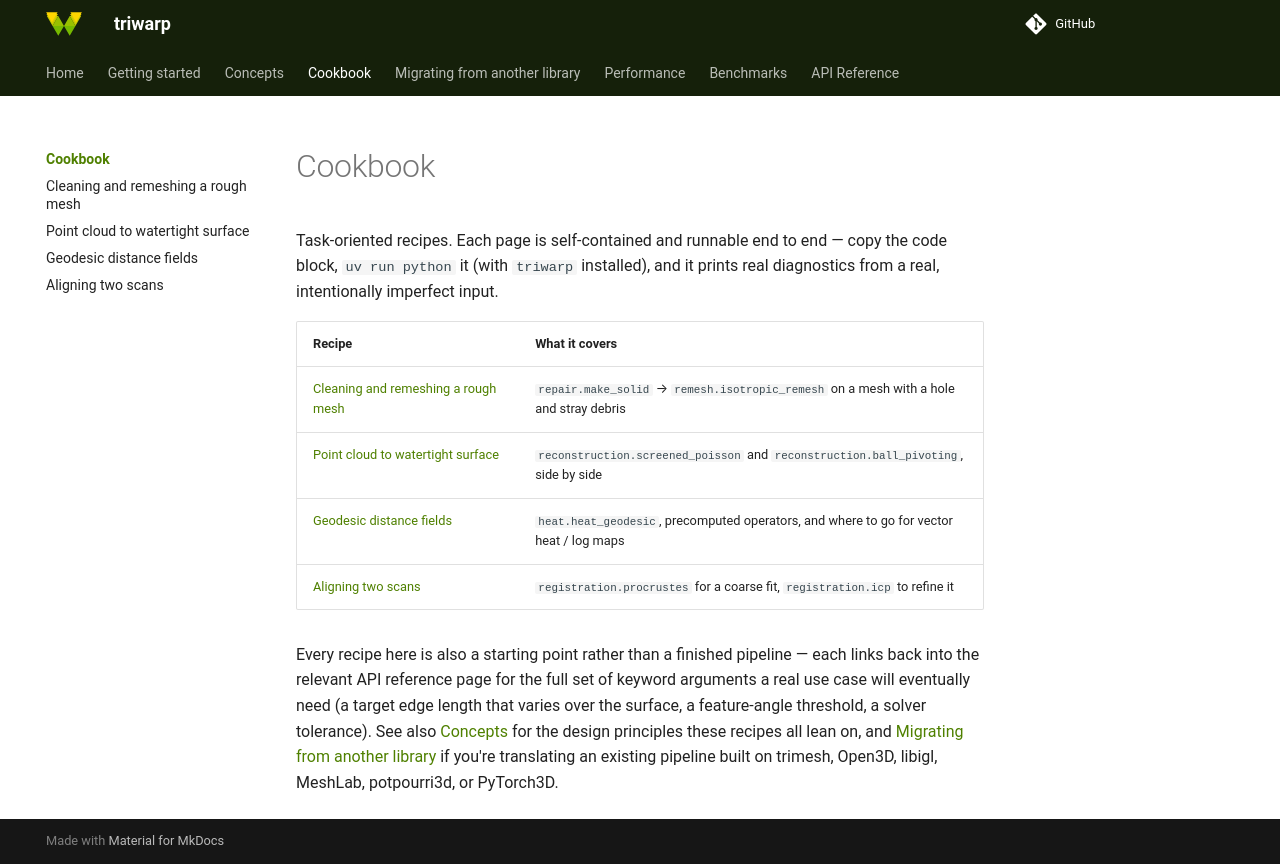

repository: lucagrementieri/triwarp · page: cookbook/index.html · generator: mkdocs

# Cookbook

Task-oriented recipes. Each page is self-contained and runnable end to end — copy the code block,
`uv run python` it (with `triwarp` installed), and it prints real diagnostics from a real,
intentionally imperfect input.

| Recipe | What it covers |
|---|---|
| [Cleaning and remeshing a rough mesh](clean-and-remesh.md) | `repair.make_solid` → `remesh.isotropic_remesh` on a mesh with a hole and stray debris |
| [Point cloud to watertight surface](point-cloud-to-surface.md) | `reconstruction.screened_poisson` and `reconstruction.ball_pivoting`, side by side |
| [Geodesic distance fields](geodesic-distance.md) | `heat.heat_geodesic`, precomputed operators, and where to go for vector heat / log maps |
| [Aligning two scans](align-two-scans.md) | `registration.procrustes` for a coarse fit, `registration.icp` to refine it |

Every recipe here is also a starting point rather than a finished pipeline — each links back into
the relevant API reference page for the full set of keyword arguments a real use case will
eventually need (a target edge length that varies over the surface, a feature-angle threshold, a
solver tolerance). See also [Concepts](../concepts.md) for the design principles these recipes all
lean on, and [Migrating from another library](../migrating-from/index.md) if you're translating an
existing pipeline built on trimesh, Open3D, libigl, MeshLab, potpourri3d, or PyTorch3D.
